Photos from the image-classification dataset "dataset" in the GitHub repository Toheed-Ali/AirCommand-OS. Its 2 classes are: palm, peace.

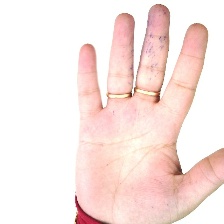
Label: palm

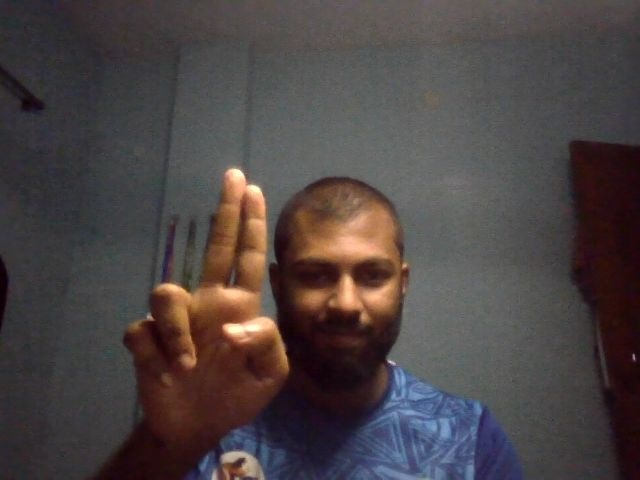
Label: peace

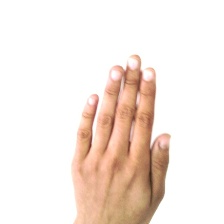
Label: palm

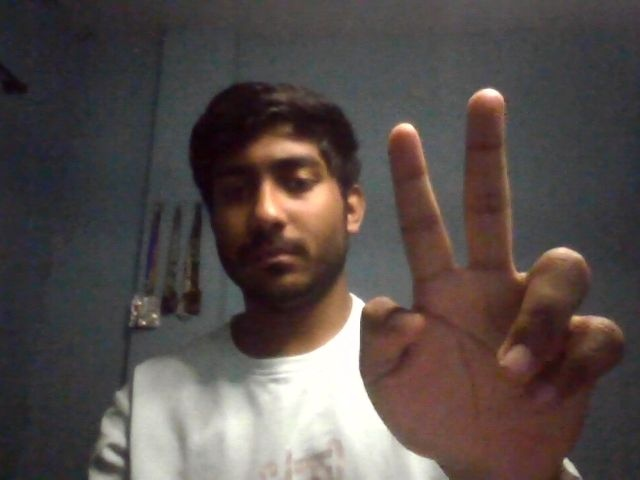
Label: peace

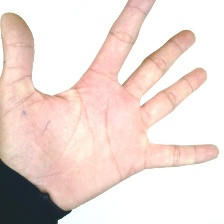
Label: palm

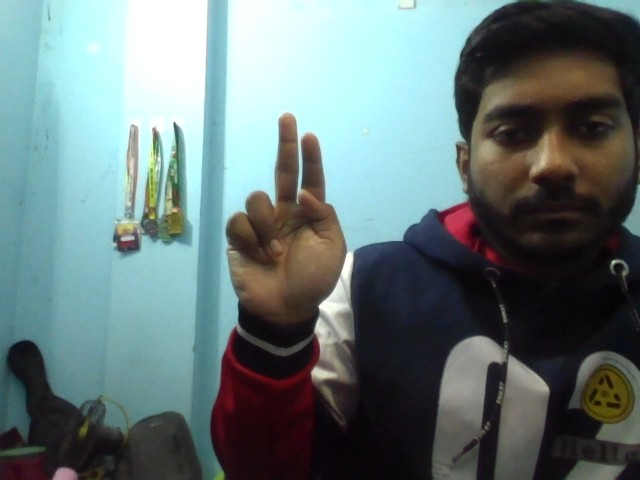
Label: peace
